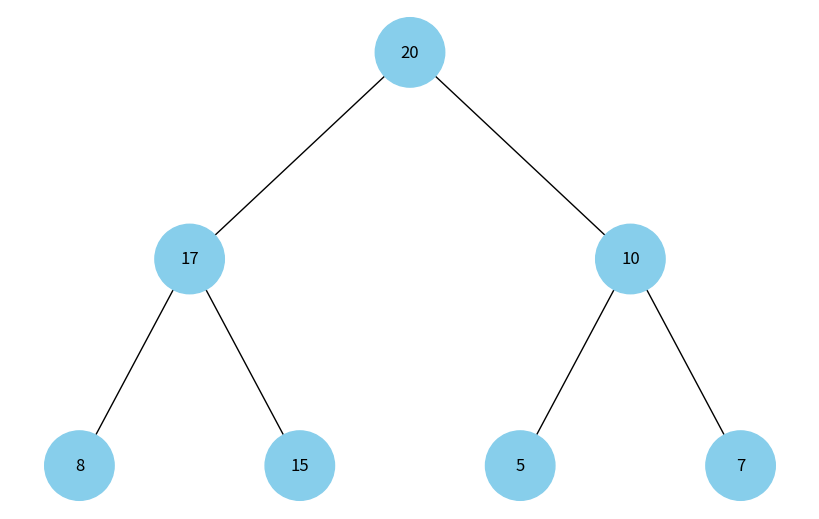

This figure's Python source:
import uuid
import networkx as nx
import matplotlib.pyplot as plt


class Node:
    def __init__(self, key, color="skyblue"):
        self.left = None
        self.right = None
        self.val = key
        self.color = color 
        self.id = str(uuid.uuid4()) 


def add_edges(graph, node, pos, x=0, y=0, layer=1):
    if node is not None:
        graph.add_node(node.id, color=node.color, label=node.val) 
        if node.left:
            graph.add_edge(node.id, node.left.id)
            l = x - 1 / 2 ** layer
            pos[node.left.id] = (l, y - 1)
            l = add_edges(graph, node.left, pos, x=l, y=y - 1, layer=layer + 1)
        if node.right:
            graph.add_edge(node.id, node.right.id)
            r = x + 1 / 2 ** layer
            pos[node.right.id] = (r, y - 1)
            r = add_edges(graph, node.right, pos, x=r, y=y - 1, layer=layer + 1)
    return graph


def draw_tree(tree_root):
    tree = nx.DiGraph()
    pos = {tree_root.id: (0, 0)}
    tree = add_edges(tree, tree_root, pos)

    colors = [node[1]['color'] for node in tree.nodes(data=True)]
    labels = {node[0]: node[1]['label'] for node in tree.nodes(data=True)} 

    plt.figure(figsize=(8, 5))
    nx.draw(tree, pos=pos, labels=labels, arrows=False, node_size=2500, node_color=colors)
    plt.show()



def heapify(arr, n, i):
    largest = i
    left = 2 * i + 1
    right = 2 * i + 2

    if left < n and arr[left] > arr[largest]:
        largest = left

    if right < n and arr[right] > arr[largest]:
        largest = right

    if largest != i:
        arr[i], arr[largest] = arr[largest], arr[i]  
        heapify(arr, n, largest)  


def build_heap(arr):
    n = len(arr)

    for i in range(n // 2 - 1, -1, -1):
        heapify(arr, n, i)

    return arr



def array_to_heap(arr):
    build_heap(arr)

    def create_node(arr, index=0):
        if index >= len(arr):
            return None
        node = Node(arr[index])
        node.left = create_node(arr, 2 * index + 1)
        node.right = create_node(arr, 2 * index + 2)
        return node

    root = create_node(arr)
    return root


heap_arr = [15, 20, 10, 8, 17, 5, 7]
root = array_to_heap(heap_arr)

draw_tree(root)
